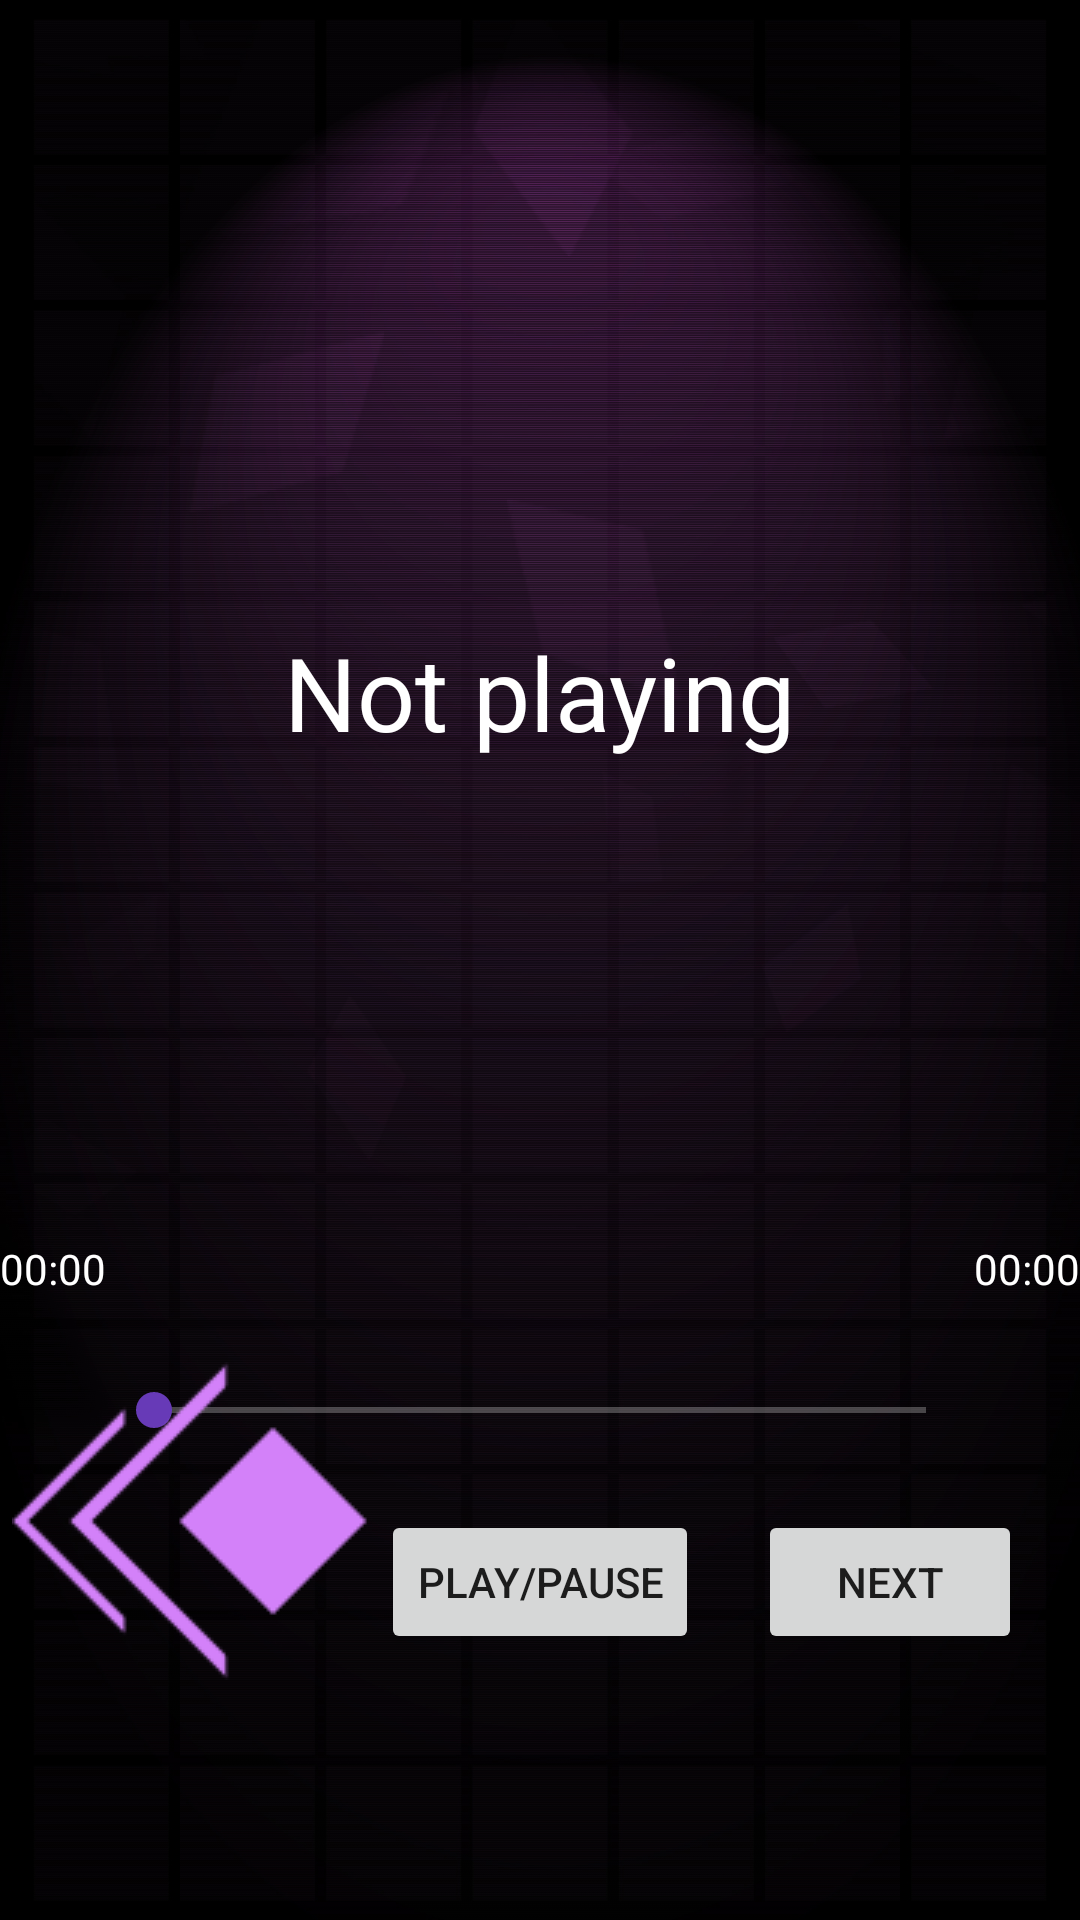

Reconstruct the res/layout file that produces this screen, plus the resources it refers to.
<!-- AndroidManifest.xml: application theme Theme.Plamer -->
<!-- res/layout/activity_player.xml -->
<?xml version="1.0" encoding="utf-8"?>
<androidx.constraintlayout.widget.ConstraintLayout xmlns:android="http://schemas.android.com/apk/res/android"
    xmlns:app="http://schemas.android.com/apk/res-auto"
    xmlns:tools="http://schemas.android.com/tools"
    android:layout_width="match_parent"
    android:layout_height="match_parent"
    android:background="@drawable/background"
    tools:context=".controller.PlayerActivity">

    <TextView
        android:id="@+id/currentTrackNameFull"
        android:layout_width="wrap_content"
        android:layout_height="wrap_content"
        android:text="Not playing"
        android:textColor="#FFFFFF"
        android:textSize="34sp"
        app:layout_constraintBottom_toTopOf="@+id/seekBarFull"
        app:layout_constraintEnd_toEndOf="parent"
        app:layout_constraintStart_toStartOf="parent"
        app:layout_constraintTop_toTopOf="parent" />

    <TextView
        android:id="@+id/currentTrackArtistFull"
        android:layout_width="wrap_content"
        android:layout_height="wrap_content"
        android:textColor="#FFFFFF"
        app:layout_constraintBottom_toBottomOf="parent"
        app:layout_constraintEnd_toEndOf="parent"
        app:layout_constraintStart_toStartOf="parent"
        app:layout_constraintTop_toTopOf="parent"
        app:layout_constraintVertical_bias="0.44" />

    <TextView
        android:id="@+id/currentTrackPositionFull"
        android:layout_width="wrap_content"
        android:layout_height="wrap_content"
        android:text="00:00"
        android:textColor="#FFFFFF"
        app:layout_constraintBottom_toTopOf="@+id/previousButtonFull"
        app:layout_constraintEnd_toEndOf="parent"
        app:layout_constraintHorizontal_bias="0.0"
        app:layout_constraintStart_toStartOf="parent"
        app:layout_constraintTop_toTopOf="parent"
        app:layout_constraintVertical_bias="0.95" />

    <TextView
        android:id="@+id/currentTrackDuractionFull"
        android:layout_width="wrap_content"
        android:layout_height="wrap_content"
        android:text="00:00"
        android:textColor="#FFFFFF"
        app:layout_constraintBottom_toTopOf="@+id/previousButtonFull"
        app:layout_constraintEnd_toEndOf="parent"
        app:layout_constraintHorizontal_bias="1.0"
        app:layout_constraintStart_toStartOf="parent"
        app:layout_constraintTop_toTopOf="parent"
        app:layout_constraintVertical_bias="0.95" />

    <SeekBar
        android:id="@+id/seekBarFull"
        android:layout_width="0dp"
        android:layout_height="wrap_content"
        android:progressBackgroundTint="#FFFFFF"
        android:progressTint="#FFFFFF"
        android:secondaryProgressTint="#FFFFFF"
        android:thumbTint="#673AB7"
        app:layout_constraintBottom_toTopOf="@+id/playPauseButtonFull"
        app:layout_constraintEnd_toStartOf="@+id/currentTrackDuractionFull"
        app:layout_constraintStart_toEndOf="@+id/currentTrackPositionFull"
        app:layout_constraintTop_toTopOf="parent"
        app:layout_constraintVertical_bias="0.95" />

    <Button
        android:id="@+id/playPauseButtonFull"
        android:layout_width="wrap_content"
        android:layout_height="wrap_content"
        android:text="Play/Pause"
        app:layout_constraintBottom_toBottomOf="parent"
        app:layout_constraintEnd_toEndOf="parent"
        app:layout_constraintStart_toStartOf="parent"
        app:layout_constraintTop_toTopOf="parent"
        app:layout_constraintVertical_bias="0.85" />

    <ImageButton
        android:id="@+id/previousButtonFull"
        android:layout_width="wrap_content"
        android:layout_height="wrap_content"
        android:background="@drawable/prev"
        app:layout_constraintBottom_toBottomOf="parent"
        app:layout_constraintEnd_toStartOf="@+id/playPauseButtonFull"
        app:layout_constraintStart_toStartOf="parent"
        app:layout_constraintTop_toTopOf="parent"
        app:layout_constraintVertical_bias="0.85" />

    <Button
        android:id="@+id/nextButtonFull"
        android:layout_width="wrap_content"
        android:layout_height="wrap_content"
        android:text="Next"
        app:layout_constraintBottom_toBottomOf="parent"
        app:layout_constraintEnd_toEndOf="parent"
        app:layout_constraintStart_toEndOf="@+id/playPauseButtonFull"
        app:layout_constraintTop_toTopOf="parent"
        app:layout_constraintVertical_bias="0.85" />

</androidx.constraintlayout.widget.ConstraintLayout>
<!-- resources referenced by this layout -->
<resources>
  <!-- drawable background: jpg bitmap (drawable, 862562 bytes) -->
  <!-- drawable prev: png bitmap (drawable, 4734 bytes) -->
  <style name="Theme.Plamer" parent="Theme.MaterialComponents.DayNight.DarkActionBar">
          
          <item name="colorPrimary">@color/black</item>
          <item name="colorPrimaryVariant">@color/black</item>
          <item name="colorOnPrimary">@color/pink</item>
          
          <item name="colorSecondary">@color/pink</item>
          <item name="colorSecondaryVariant">@color/pink</item>
          <item name="colorOnSecondary">@color/black</item>
          
          <item name="android:statusBarColor" tools:targetApi="l">?attr/colorPrimaryVariant</item>
          
      </style>
  <color name="black">#FF000000</color>
  <color name="pink">#FFD381F9</color>
</resources>
